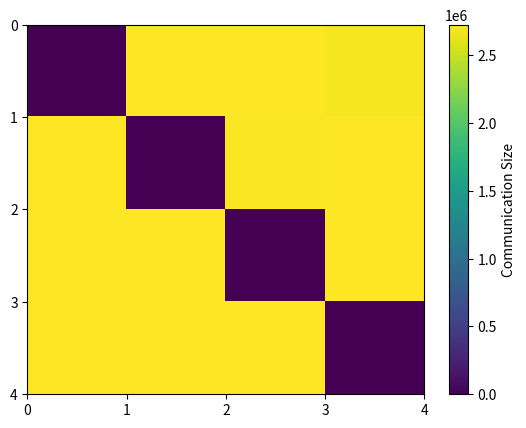

This chart was generated by the following Python code:
out = r"""
0 # 1 # 2717888
0 # 2 # 2717888
0 # 3 # 2693072
1 # 0 # 2725152
1 # 2 # 2712656
1 # 3 # 2724976
2 # 0 # 2714592
2 # 1 # 2723040
2 # 3 # 2714768
3 # 0 # 2720752
3 # 1 # 2716704
3 # 2 # 2716880
"""

lines = out.split("\n")

lst_comm = {}

for l in lines[1:-1]:
    s = l.split("#")
    sender = int(s[0])
    receiver = int(s[1])
    size = int(s[2])

    lst_comm[(sender, receiver)] = size


max_rank = 0

for k in lst_comm.keys():
    max_rank = max(max_rank, max(k))

import numpy as np

mat_comm = np.zeros((max_rank + 1, max_rank + 1))

for k in lst_comm.keys():
    mat_comm[k[0], k[1]] = lst_comm[k]

print(mat_comm)

import matplotlib.pyplot as plt

plt.imshow(mat_comm, cmap="viridis", aspect="auto", extent=(0, max_rank + 1, max_rank + 1, 0))
plt.colorbar(label="Communication Size")
plt.xticks(range(max_rank + 2))
plt.yticks(range(max_rank + 2))
plt.show()
